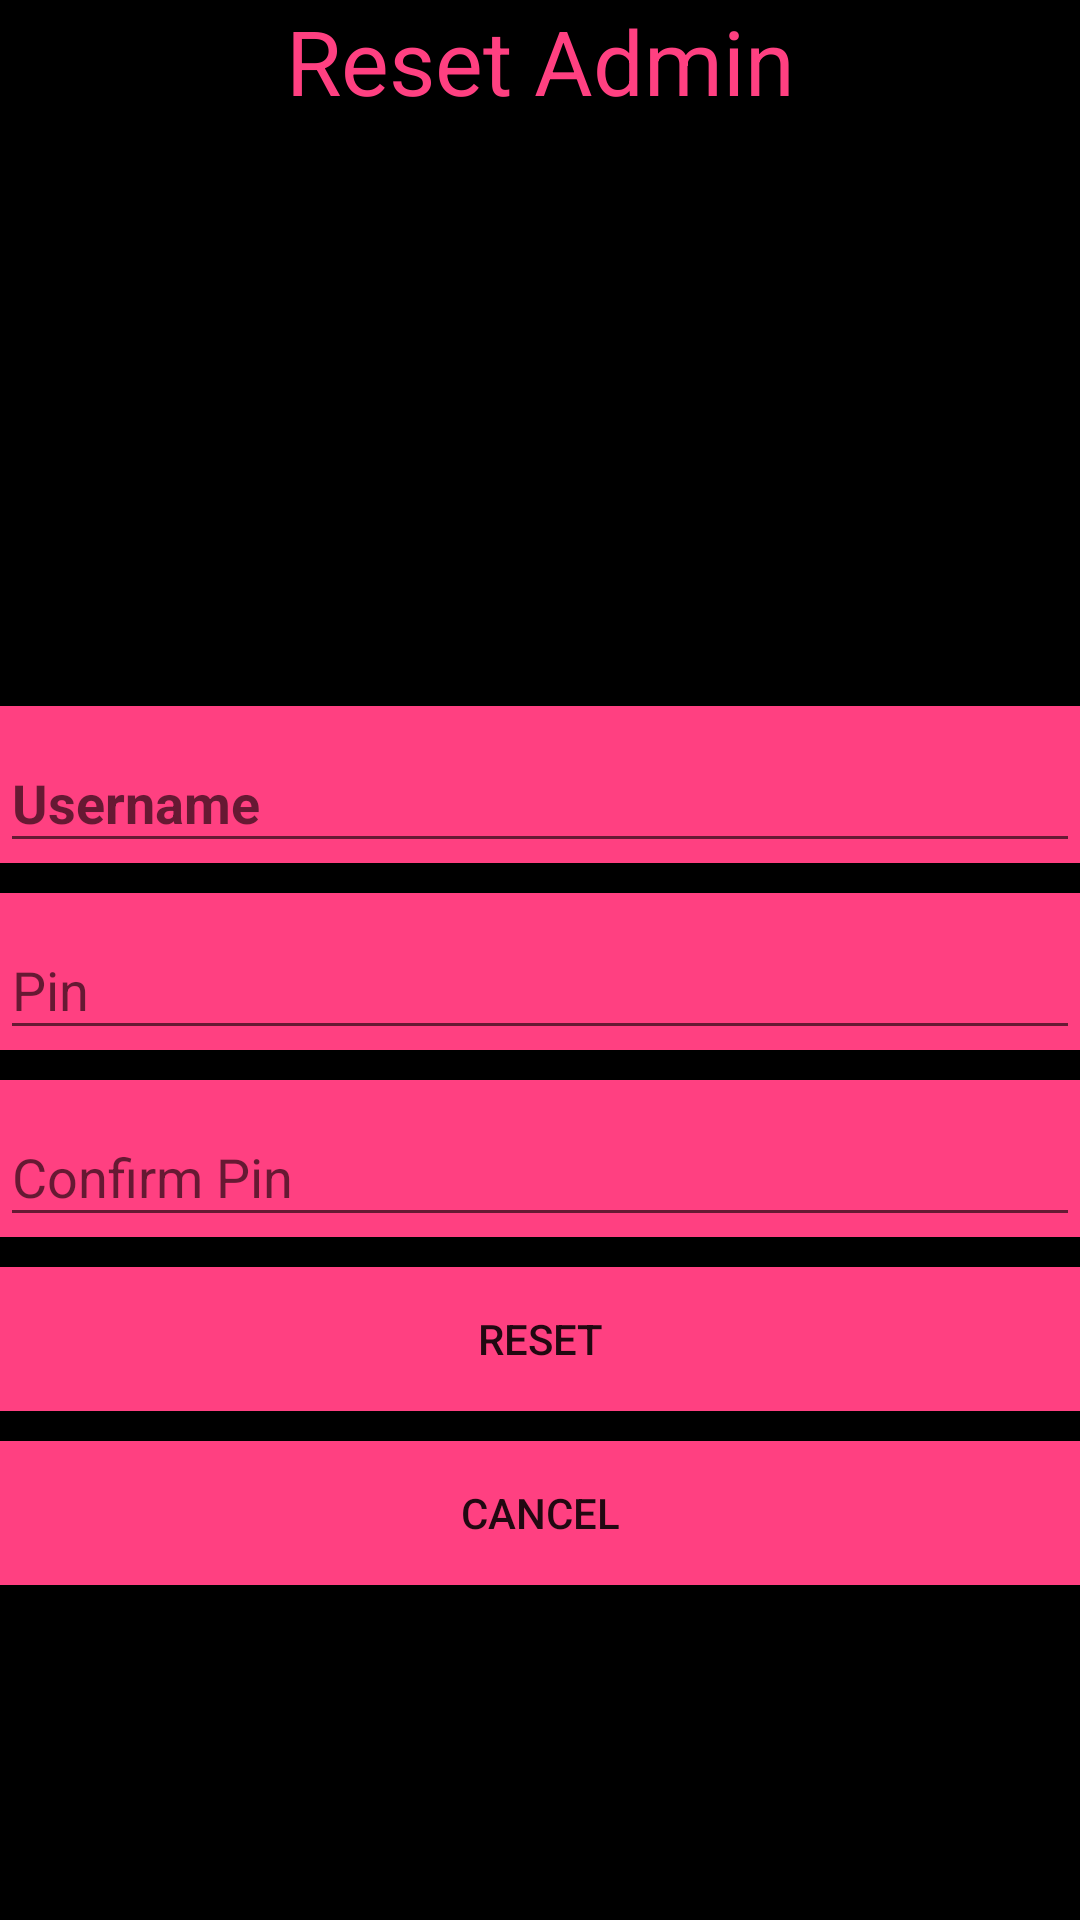

Here is an Android app screen rendered from its layout file. Give the layout XML and the strings, colors and styles it references.
<!-- AndroidManifest.xml: application theme AppTheme -->
<!-- res/layout/activity_reset_admin_pin.xml -->
<?xml version="1.0" encoding="utf-8"?>
<ScrollView
    android:orientation="vertical"
    android:fillViewport="false"
    android:id="@+id/ScrollViewID_reset_A_pin"
    xmlns:android="http://schemas.android.com/apk/res/android"
    xmlns:app="http://schemas.android.com/apk/res-auto"
    xmlns:tools="http://schemas.android.com/tools"
    android:background="@android:color/black"
    android:layout_width="match_parent"
    android:layout_height="match_parent"
    tools:context="com.example.awesome.opticsdisplay.Activities.ResetAdminPinActivity">

    <android.support.v7.widget.LinearLayoutCompat
        android:orientation="vertical"
        android:focusable="true"
        android:focusableInTouchMode="true"
        android:layout_width="match_parent"
        android:layout_height="match_parent">

        <android.support.v7.widget.AppCompatTextView
            android:text="@string/title_reset_admin"
            android:textAlignment="center"
            android:textSize="30dp"
            android:layout_gravity="center"
            android:textColor="@color/colorAccent"
            android:layout_width="match_parent"
            android:layout_height="wrap_content" />

        <android.support.v7.widget.AppCompatImageView
            android:layout_gravity="center_horizontal"
            android:src="@mipmap/xmetallogo"
            android:layout_width="match_parent"
            android:layout_height="180dp" />

        <android.support.design.widget.TextInputLayout
            android:layout_marginTop="15dp"
            android:id="@+id/txtinp_layoutname_reset_admin"
            android:background="@color/colorAccent"
            app:errorTextAppearance="@android:color/black"
            android:layout_width="match_parent"
            android:layout_height="wrap_content">

            <android.support.design.widget.TextInputEditText
                android:id="@+id/nameET_reset_admin"
                android:inputType="text"
                android:layout_gravity="center"
                android:maxLines="1"
                android:cursorVisible="true"
                android:textCursorDrawable="@drawable/cursor_color"
                android:textStyle="bold"
                android:textColorHint="@android:color/black"
                android:textColor="@android:color/black"
                android:layout_width="match_parent"
                android:layout_height="wrap_content"
                android:hint="@string/username_hint" />
        </android.support.design.widget.TextInputLayout>

        <android.support.design.widget.TextInputLayout
            android:id="@+id/txtinp_layoutpassword_reset_admin"
            android:background="@color/colorAccent"
            app:errorTextAppearance="@android:color/black"
            android:layout_marginTop="10dp"
            android:layout_width="match_parent"
            android:layout_height="wrap_content">

            <android.support.design.widget.TextInputEditText
                android:id="@+id/passwordET_reset_admin"
                android:inputType="textPassword"
                android:layout_gravity="center"
                android:maxLines="1"
                android:cursorVisible="true"
                android:textCursorDrawable="@drawable/cursor_color"
                android:textColorHint="@android:color/black"
                android:textColor="@android:color/black"
                android:layout_width="match_parent"
                android:layout_height="wrap_content"
                android:hint="@string/password_hint" />
        </android.support.design.widget.TextInputLayout>

        <android.support.design.widget.TextInputLayout
            android:id="@+id/txtinp_layoutpasswordConf_reset_admin"
            android:layout_marginTop="10dp"
            android:background="@color/colorAccent"
            app:errorTextAppearance="@android:color/black"
            android:layout_width="match_parent"
            android:layout_height="wrap_content">

            <android.support.design.widget.TextInputEditText
                android:id="@+id/passwordConfET_reset_admin"
                android:inputType="textPassword"
                android:layout_gravity="center"
                android:maxLines="1"
                android:cursorVisible="true"
                android:textCursorDrawable="@drawable/cursor_color"
                android:textColorHint="@android:color/black"
                android:textColor="@android:color/black"
                android:layout_width="match_parent"
                android:layout_height="wrap_content"
                android:hint="@string/conf_password_hint" />
        </android.support.design.widget.TextInputLayout>

        <android.support.v7.widget.AppCompatButton
            android:id="@+id/appCompatBtnReset_reset_admin"
            android:layout_marginTop="10dp"
            android:text="@string/reset_btn"
            android:background="@color/colorAccent"
            android:layout_width="match_parent"
            android:layout_height="wrap_content" />

        <android.support.v7.widget.AppCompatButton
            android:id="@+id/appCompatBtnReset_cancel"
            android:layout_marginTop="10dp"
            android:text="@string/cancel"
            android:background="@color/colorAccent"
            android:layout_width="match_parent"
            android:layout_height="wrap_content" />
    </android.support.v7.widget.LinearLayoutCompat>

</ScrollView>
<!-- resources referenced by this layout -->
<resources>
  <color name="colorAccent">#FF4081</color>
  <!-- drawable cursor_color (drawable) -->
  <?xml version="1.0" encoding="utf-8"?>
  <shape xmlns:android="http://schemas.android.com/apk/res/android">
  
      <size android:width="2dp"/>
      <solid android:color="@android:color/black"/>
  
  </shape>
  <!-- mipmap xmetallogo: jpeg bitmap (drawable, 29493 bytes) -->
  <string name="cancel">Cancel</string>
  <string name="conf_password_hint">Confirm Pin</string>
  <string name="password_hint">Pin</string>
  <string name="reset_btn">Reset</string>
  <string name="title_reset_admin">Reset Admin</string>
  <string name="username_hint">Username</string>
  <style name="AppTheme" parent="Theme.AppCompat.Light.DarkActionBar">
          
          <item name="colorPrimary">@color/colorPrimary</item>
          <item name="colorPrimaryDark">@color/colorPrimaryDark</item>
          <item name="colorAccent">@color/colorAccent</item>
  
      </style>
  <color name="colorPrimary">#3F51B5</color>
  <color name="colorPrimaryDark">#303F9F</color>
</resources>
